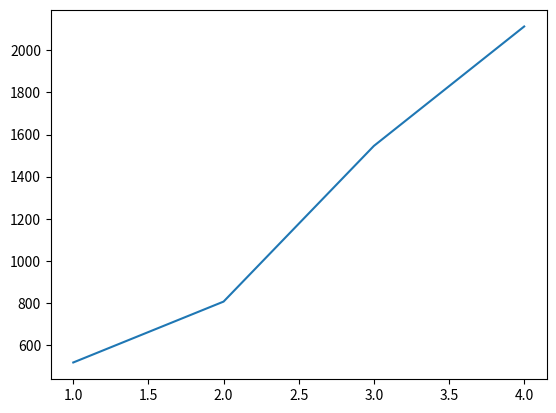

Write the Python code that produced this figure.
from matplotlib import pyplot

y = [518, 807, 1546, 2113]
x = range(1, len(y) + 1)

pyplot.plot(x, y)
pyplot.show()
